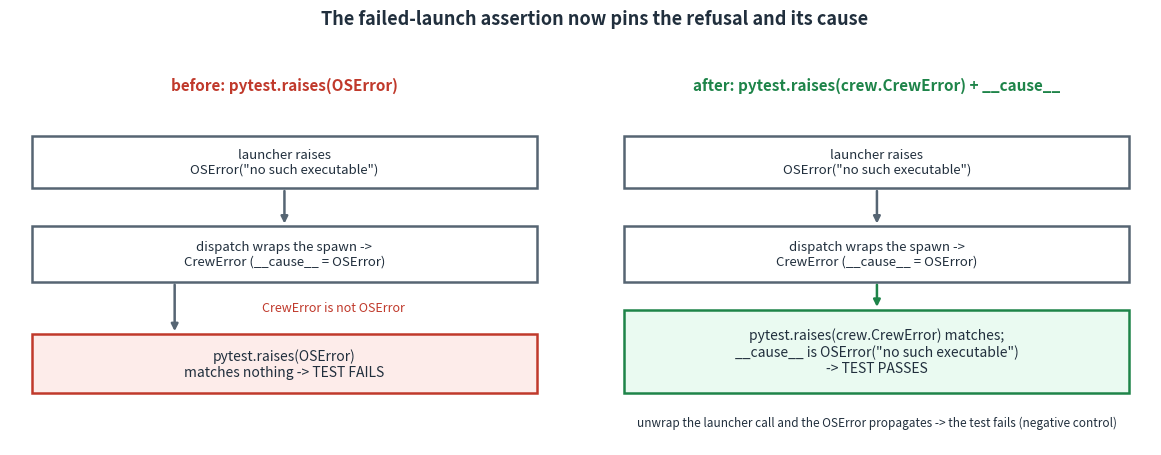

Generate this figure with matplotlib: (Note: this script raises an exception after producing the figure.)
"""The failed-launch test's assertion before and after the launcher wrap.

Left: the test asked for OSError while the launcher wrap had already converted
it to CrewError, so the assertion missed. Right: the test asks for the refusal
and pins the conversion by its cause, so an unwrapped launcher fails the test.
"""

from __future__ import annotations

import matplotlib

matplotlib.use("Agg")
import matplotlib.pyplot as plt

RED = "#c0392b"
GREEN = "#1e8449"
GREY = "#566573"
INK = "#212f3d"

fig, axes = plt.subplots(1, 2, figsize=(12.0, 4.6))
fig.suptitle(
    "The failed-launch assertion now pins the refusal and its cause",
    fontsize=13,
    color=INK,
    fontweight="bold",
)


def box(ax, x, y, w, h, text, color, *, fs=9.5, fc="white"):
    ax.add_patch(
        plt.Rectangle(
            (x, y), w, h, facecolor=fc, edgecolor=color, linewidth=1.8, zorder=2
        )
    )
    ax.text(
        x + w / 2,
        y + h / 2,
        text,
        ha="center",
        va="center",
        fontsize=fs,
        color=INK,
        zorder=3,
        wrap=True,
    )


def arrow(ax, x0, y0, x1, y1, color, **kw):
    ax.annotate(
        "",
        xy=(x1, y1),
        xytext=(x0, y0),
        arrowprops=dict(arrowstyle="-|>", color=color, lw=1.8, **kw),
        zorder=1,
    )


# ---- left panel: before, the assertion misses ----
ax = axes[0]
ax.set_xlim(0, 10)
ax.set_ylim(0, 10)
ax.axis("off")
ax.set_title(
    "before: pytest.raises(OSError)", color=RED, fontsize=11, fontweight="bold"
)
box(ax, 0.4, 7.4, 9.2, 1.5, 'launcher raises\nOSError("no such executable")', GREY)
box(
    ax,
    0.4,
    4.7,
    9.2,
    1.6,
    "dispatch wraps the spawn ->\nCrewError (__cause__ = OSError)",
    GREY,
)
box(
    ax,
    0.4,
    1.5,
    9.2,
    1.7,
    "pytest.raises(OSError)\nmatches nothing -> TEST FAILS",
    RED,
    fc="#fdecea",
    fs=10,
)
arrow(ax, 5.0, 7.4, 5.0, 6.3, GREY)
arrow(ax, 3.0, 4.7, 3.0, 3.2, GREY)
ax.text(4.6, 3.85, "CrewError is not OSError", color=RED, fontsize=9, style="italic")

# ---- right panel: after, the assertion pins the cause ----
ax = axes[1]
ax.set_xlim(0, 10)
ax.set_ylim(0, 10)
ax.axis("off")
ax.set_title(
    "after: pytest.raises(crew.CrewError) + __cause__",
    color=GREEN,
    fontsize=11,
    fontweight="bold",
)
box(ax, 0.4, 7.4, 9.2, 1.5, 'launcher raises\nOSError("no such executable")', GREY)
box(
    ax,
    0.4,
    4.7,
    9.2,
    1.6,
    "dispatch wraps the spawn ->\nCrewError (__cause__ = OSError)",
    GREY,
)
box(
    ax,
    0.4,
    1.5,
    9.2,
    2.4,
    "pytest.raises(crew.CrewError) matches;\n"
    '__cause__ is OSError("no such executable")\n-> TEST PASSES',
    GREEN,
    fc="#eafaf1",
    fs=10,
)
arrow(ax, 5.0, 7.4, 5.0, 6.3, GREY)
arrow(ax, 5.0, 4.7, 5.0, 3.9, GREEN)
ax.text(
    5.0,
    0.55,
    "unwrap the launcher call and the OSError propagates -> the test fails (negative control)",
    ha="center",
    color=INK,
    fontsize=8.5,
    style="italic",
)

fig.tight_layout(rect=(0, 0, 1, 0.94))
out = (
    "docs/figures/the-suite-is-green-at-head/failed-launch-assertion-pins-the-cause.png"
)
fig.savefig(out, dpi=140)
print("wrote", out)
